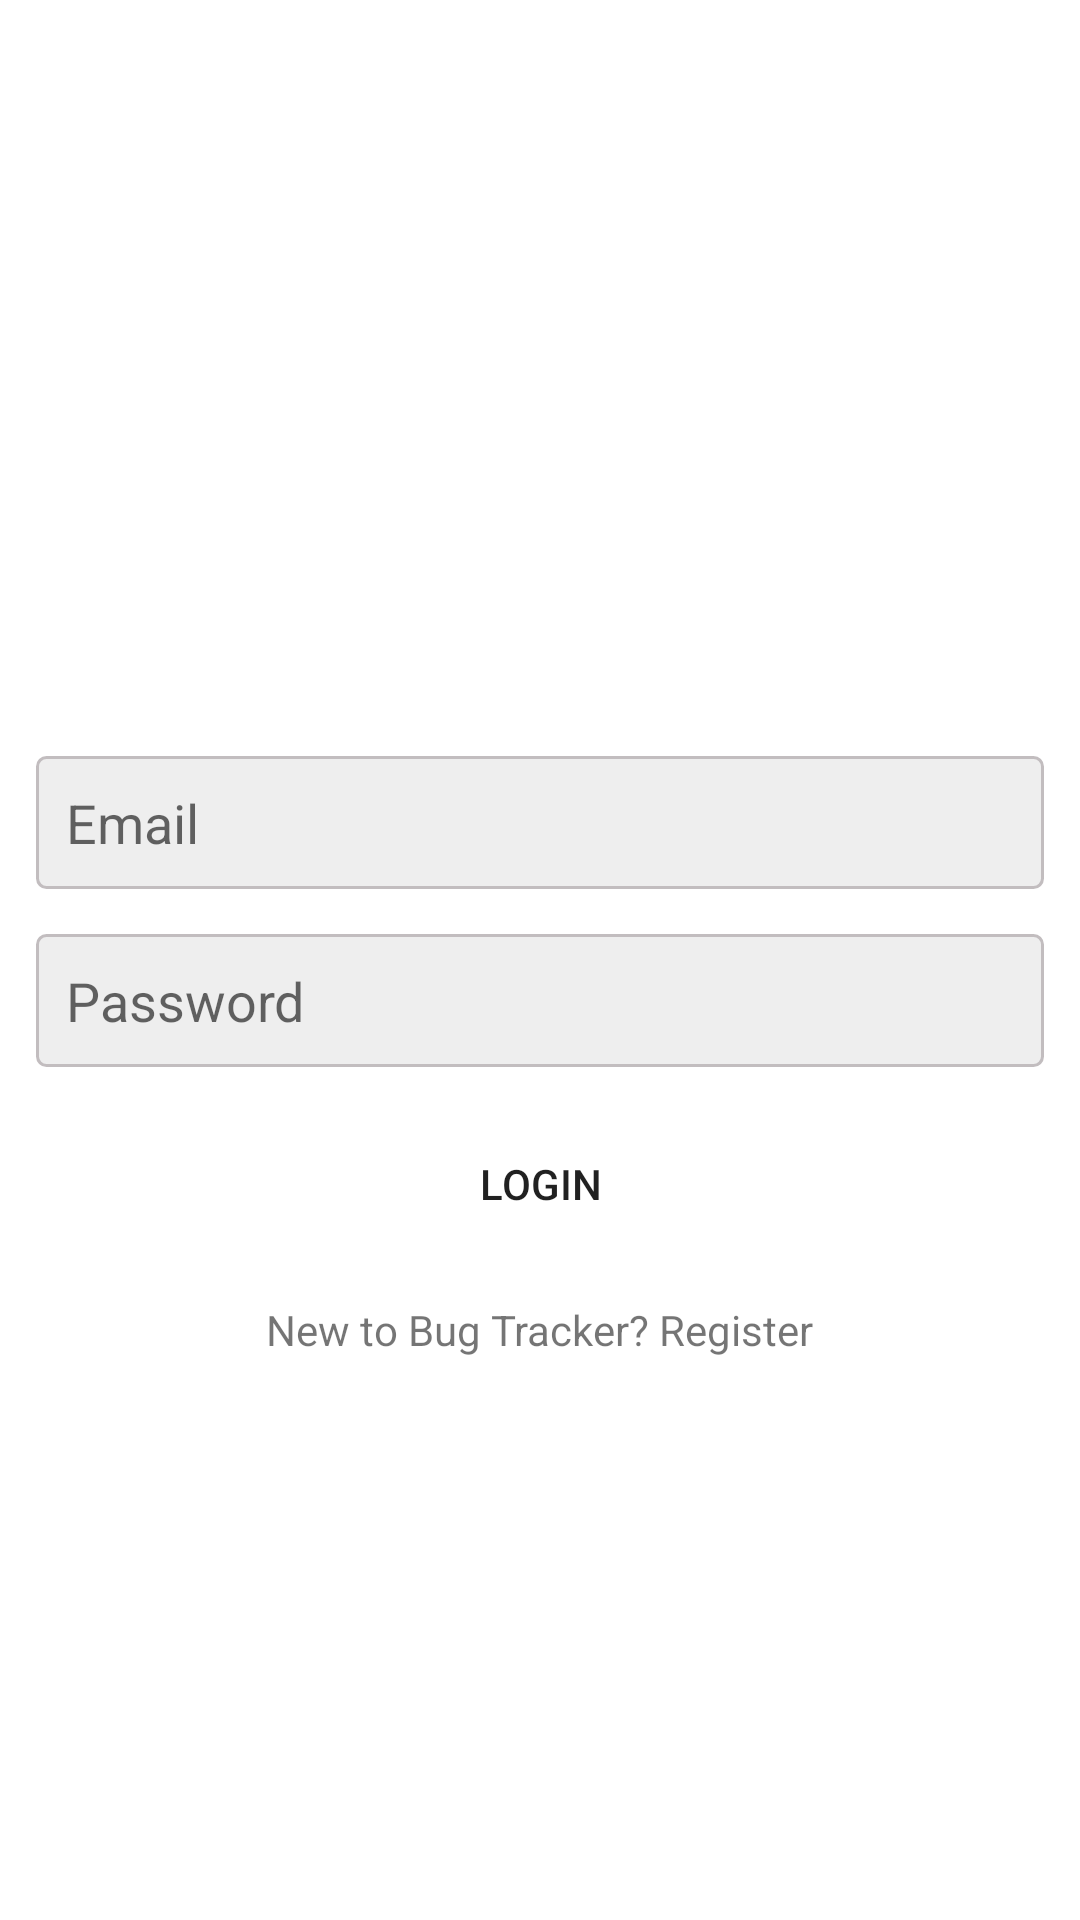

Android layout source for this screen:
<!-- AndroidManifest.xml: application theme Theme.BugTracker -->
<!-- res/layout/activity_login.xml -->
<?xml version="1.0" encoding="utf-8"?>
<LinearLayout xmlns:android="http://schemas.android.com/apk/res/android"
    xmlns:app="http://schemas.android.com/apk/res-auto"
    xmlns:tools="http://schemas.android.com/tools"
    android:gravity="center"
    android:padding="12dp"
    android:layout_width="match_parent"
    android:layout_height="match_parent"
    tools:context=".LoginActivity"
    android:orientation="vertical">

    <ImageView
        android:layout_width="wrap_content"
        android:layout_height="50dp"
        android:src="@drawable/bugtrackerlogo"/>

    <EditText
        android:layout_width="match_parent"
        android:layout_height="wrap_content"
        android:background="@drawable/edit_text_background"
        android:layout_marginTop="15dp"
        android:hint="Email"
        android:padding="10dp"
        android:id="@+id/email"/>
    <EditText
        android:layout_width="match_parent"
        android:layout_height="wrap_content"
        android:background="@drawable/edit_text_background"
        android:layout_marginTop="15dp"
        android:hint="Password"
        android:padding="10dp"
        android:id="@+id/password"/>

    <Button
        android:layout_width="match_parent"
        android:layout_height="wrap_content"
        android:background="@drawable/button_background"
        android:layout_marginTop="15dp"
        android:text="Login"
        android:padding="10dp"
        android:id="@+id/login"/>

    <TextView
        android:layout_width="wrap_content"
        android:layout_height="wrap_content"
        android:text="New to Bug Tracker? Register"
        android:layout_marginTop="15dp"
        android:id="@+id/register_user"/>
</LinearLayout>
<!-- resources referenced by this layout -->
<resources>
  <!-- drawable edit_text_background (drawable) -->
  <?xml version="1.0" encoding="utf-8"?>
  <shape xmlns:android="http://schemas.android.com/apk/res/android" android:shape="rectangle">
  
      <corners android:radius="3dp"/>
      <solid android:color="#eee"/>
      <stroke android:width="1dp" android:color="@color/colorAccent"/>
  </shape>
  <style name="Theme.BugTracker" parent="Theme.MaterialComponents.DayNight.DarkActionBar">
          
  
  
  
  
  
  
  
          
          <item name="android:statusBarColor" tools:targetApi="l">?attr/colorPrimaryVariant</item>
          
      </style>
  <color name="colorAccent">#c2bdbf</color>
</resources>
